Run: headless pygame with SDL's dummy video driver; simulated clock (each Clock.tick advances the game by its frame time, no real sleeping); random seed 0; keys injected as events and as key.get_pressed() state; mouse plan: one left click at the window centre at the start of phase 2, then a move to the lower-right quarter at the start of phase 3.
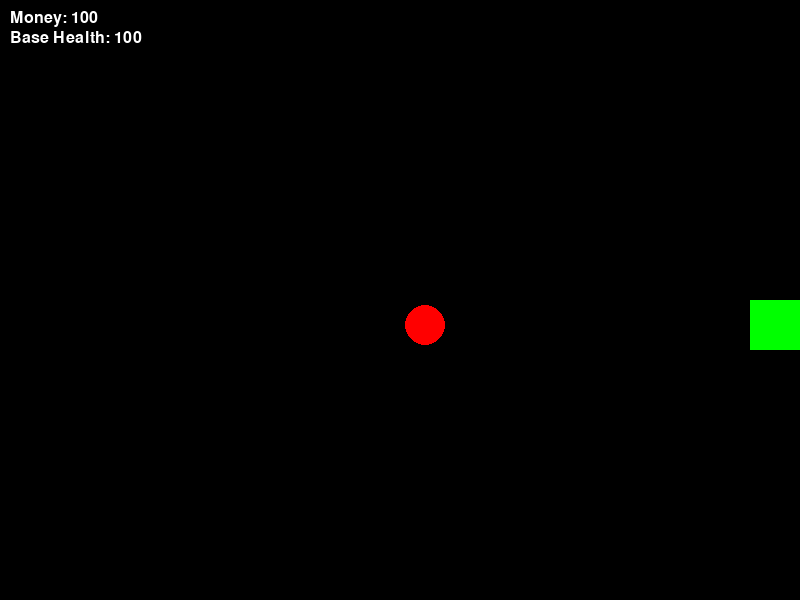
Frame 1 of 4 · flips 1–60 · no input
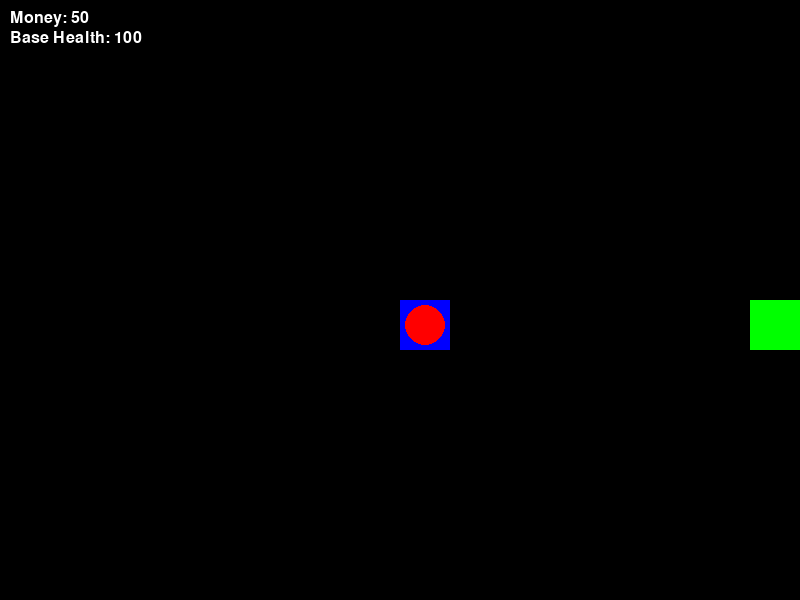
Frame 2 of 4 · flips 61–180 · clicked the window centre · tapped SPACE, RETURN · held RIGHT (→), D
Frame 3 of 4 · flips 181–300 · moved the mouse to the lower-right quarter · held DOWN (↓), S · screen unchanged from frame 2, image omitted
Frame 4 of 4 · flips 301–420 · held LEFT (←), A, UP (↑), W · screen unchanged from frame 3, image omitted

The pygame program that drew these frames:

import pygame
import sys


pygame.init()


SCREEN_WIDTH, SCREEN_HEIGHT = 800, 600
screen = pygame.display.set_mode((SCREEN_WIDTH, SCREEN_HEIGHT))
pygame.display.set_caption("Tower Defense")


WHITE = (255, 255, 255)
BLACK = (0, 0, 0)
RED = (255, 0, 0)
GREEN = (0, 255, 0)
BLUE = (0, 0, 255)


TILE_SIZE = 50
GRID_WIDTH = SCREEN_WIDTH // TILE_SIZE
GRID_HEIGHT = SCREEN_HEIGHT // TILE_SIZE
BASE_X = GRID_WIDTH - 1
BASE_Y = GRID_HEIGHT // 2


TOWER_COST = 50
TOWER_UPGRADE_COST = 50
TOWER_RANGE = 100
TOWER_DAMAGE = 10


ENEMY_SIZE = 20
ENEMY_SPEED = 1
ENEMY_HEALTH = 100


paths = [[(0, GRID_HEIGHT // 2), (GRID_WIDTH // 2, GRID_HEIGHT // 2)],
         [(0, GRID_HEIGHT // 4), (GRID_WIDTH // 2, GRID_HEIGHT // 4),
          (GRID_WIDTH // 2, GRID_HEIGHT // 2)],
         [(0, 3 * GRID_HEIGHT // 4), (GRID_WIDTH // 2, 3 * GRID_HEIGHT // 4),
          (GRID_WIDTH // 2, GRID_HEIGHT // 2)]]


class Tower:
    def __init__(self, x, y):
        self.x = x
        self.y = y
        self.level = 1

    def draw(self):
        pygame.draw.rect(screen, BLUE, (self.x * TILE_SIZE, self.y * TILE_SIZE, TILE_SIZE, TILE_SIZE))


class Enemy:
    def __init__(self, path_index):
        self.path_index = path_index
        self.path = paths[path_index]
        self.current_point = 0
        self.x, self.y = self.path[self.current_point]
        self.health = ENEMY_HEALTH

    def move(self):
        if self.current_point < len(self.path) - 1:
            target_x, target_y = self.path[self.current_point + 1]
            if self.x < target_x:
                self.x += ENEMY_SPEED
            elif self.x > target_x:
                self.x -= ENEMY_SPEED
            if self.y < target_y:
                self.y += ENEMY_SPEED
            elif self.y > target_y:
                self.y -= ENEMY_SPEED
            if (self.x, self.y) == (target_x, target_y):
                self.current_point += 1

    def draw(self):
        pygame.draw.circle(screen, RED, (int(self.x * TILE_SIZE + TILE_SIZE / 2),
                                          int(self.y * TILE_SIZE + TILE_SIZE / 2)), ENEMY_SIZE)


class Base:
    def __init__(self):
        self.health = 100

    def draw(self):
        pygame.draw.rect(screen, GREEN, (BASE_X * TILE_SIZE, BASE_Y * TILE_SIZE, TILE_SIZE, TILE_SIZE))


towers = []
enemies = []
base = Base()
money = 100


clock = pygame.time.Clock()
running = True

while running:
    screen.fill(BLACK)


    for event in pygame.event.get():
        if event.type == pygame.QUIT:
            running = False
        if event.type == pygame.MOUSEBUTTONDOWN:
            x, y = pygame.mouse.get_pos()
            grid_x = x // TILE_SIZE
            grid_y = y // TILE_SIZE
            if grid_x < GRID_WIDTH - 1 and (grid_x, grid_y) not in [(BASE_X, BASE_Y)]:
                if (grid_x, grid_y) not in [(tower.x, tower.y) for tower in towers] and money >= TOWER_COST:
                    towers.append(Tower(grid_x, grid_y))
                    money -= TOWER_COST


    if len(enemies) == 0:
        for i in range(3):
            enemies.append(Enemy(i))


    for tower in towers:
        tower.draw()


    for enemy in enemies:
        enemy.move()
        enemy.draw()
        if (enemy.x, enemy.y) == (BASE_X, BASE_Y):
            base.health -= 10
            enemies.remove(enemy)
        elif enemy.current_point == len(enemy.path) - 1:
            enemies.remove(enemy)


    base.draw()


    font = pygame.font.SysFont(None, 24)
    text = font.render(f"Money: {money}", True, WHITE)
    screen.blit(text, (10, 10))
    text = font.render(f"Base Health: {base.health}", True, WHITE)
    screen.blit(text, (10, 30))


    pygame.display.flip()
    clock.tick(30)

pygame.quit()
sys.exit()
